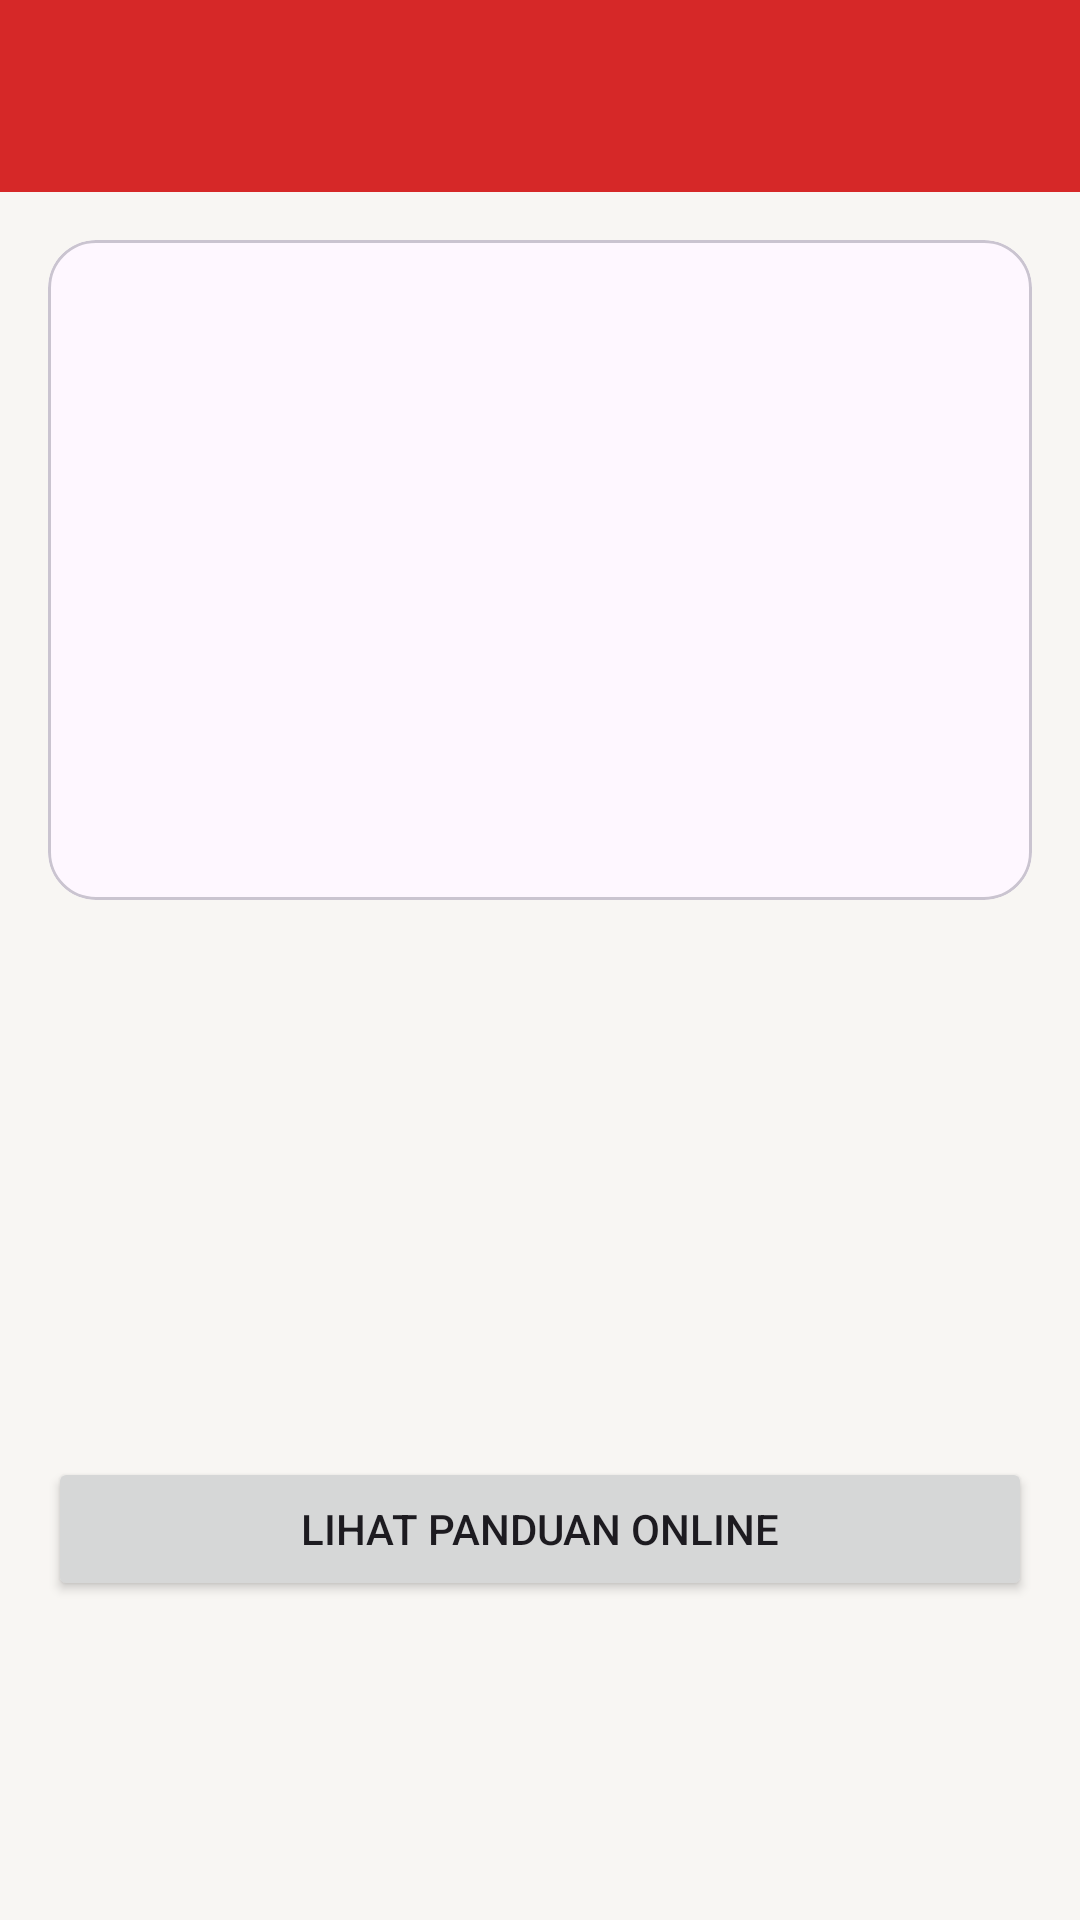

Layout XML and referenced resources for this Android screen:
<!-- AndroidManifest.xml: application theme Theme.Sporta -->
<!-- res/layout/activity_detail.xml -->
<?xml version="1.0" encoding="utf-8"?>
<LinearLayout
    xmlns:android="http://schemas.android.com/apk/res/android"
    xmlns:app="http://schemas.android.com/apk/res-auto"
    xmlns:tools="http://schemas.android.com/tools"
    android:id="@+id/main"
    android:layout_width="match_parent"
    android:layout_height="match_parent"
    android:orientation="vertical"
    android:background="@color/sporta_background"
    tools:context=".DetailActivity">

    <androidx.appcompat.widget.Toolbar
        android:id="@+id/toolbar"
        android:layout_width="match_parent"
        android:layout_height="?attr/actionBarSize"
        android:background="?attr/colorPrimary"
        app:titleTextColor="@android:color/white" />

    <ScrollView
        android:layout_width="match_parent"
        android:layout_height="0dp"
        android:layout_weight="1">

        <LinearLayout
            android:layout_width="match_parent"
            android:layout_height="wrap_content"
            android:orientation="vertical"
            android:padding="16dp">

            <com.google.android.material.card.MaterialCardView
                android:layout_width="match_parent"
                android:layout_height="220dp"
                app:cardCornerRadius="16dp"
                app:cardElevation="0dp">

                <ImageView
                    android:id="@+id/imgDetail"
                    android:layout_width="match_parent"
                    android:layout_height="match_parent"
                    android:scaleType="centerCrop"
                    android:contentDescription="Foto gerakan" />
            </com.google.android.material.card.MaterialCardView>

            <TextView
                android:id="@+id/tvDetailNama"
                android:layout_width="wrap_content"
                android:layout_height="wrap_content"
                android:layout_marginTop="16dp"
                android:textColor="@color/sporta_charcoal"
                android:textSize="24sp"
                android:textStyle="bold"
                tools:text="Push Up Klasik" />

            <TextView
                android:id="@+id/tvDetailLevel"
                android:layout_width="wrap_content"
                android:layout_height="wrap_content"
                android:layout_marginTop="4dp"
                android:textSize="14sp"
                android:textStyle="bold"
                tools:text="Pemula" />

            <TextView
                android:id="@+id/tvDetailOtot"
                android:layout_width="wrap_content"
                android:layout_height="wrap_content"
                android:layout_marginTop="12dp"
                android:textColor="@color/sporta_text_secondary"
                android:textSize="14sp"
                tools:text="Otot: Dada" />

            <TextView
                android:id="@+id/tvDetailSetRep"
                android:layout_width="wrap_content"
                android:layout_height="wrap_content"
                android:layout_marginTop="4dp"
                android:textColor="@color/sporta_text_secondary"
                android:textSize="14sp"
                tools:text="Target: 3 set × 12 rep" />

            <TextView
                android:id="@+id/tvDetailDeskripsi"
                android:layout_width="match_parent"
                android:layout_height="wrap_content"
                android:layout_marginTop="16dp"
                android:textColor="@color/sporta_charcoal"
                android:textSize="15sp"
                android:lineSpacingExtra="4dp"
                tools:text="Deskripsi gerakan" />

            <Button
                android:id="@+id/btnPanduan"
                android:layout_width="match_parent"
                android:layout_height="wrap_content"
                android:layout_marginTop="24dp"
                android:text="Lihat Panduan Online" />
        </LinearLayout>
    </ScrollView>
</LinearLayout>
<!-- resources referenced by this layout -->
<resources>
  <color name="sporta_background">#F8F6F3</color>
  <color name="sporta_charcoal">#1C1C21</color>
  <color name="sporta_text_secondary">#6B6B75</color>
  <style name="Theme.Sporta" parent="Base.Theme.Sporta" />
  <style name="Base.Theme.Sporta" parent="Theme.Material3.Light.NoActionBar">
          <item name="colorPrimary">@color/sporta_red</item>
      </style>
  <color name="sporta_red">#D62828</color>
</resources>
